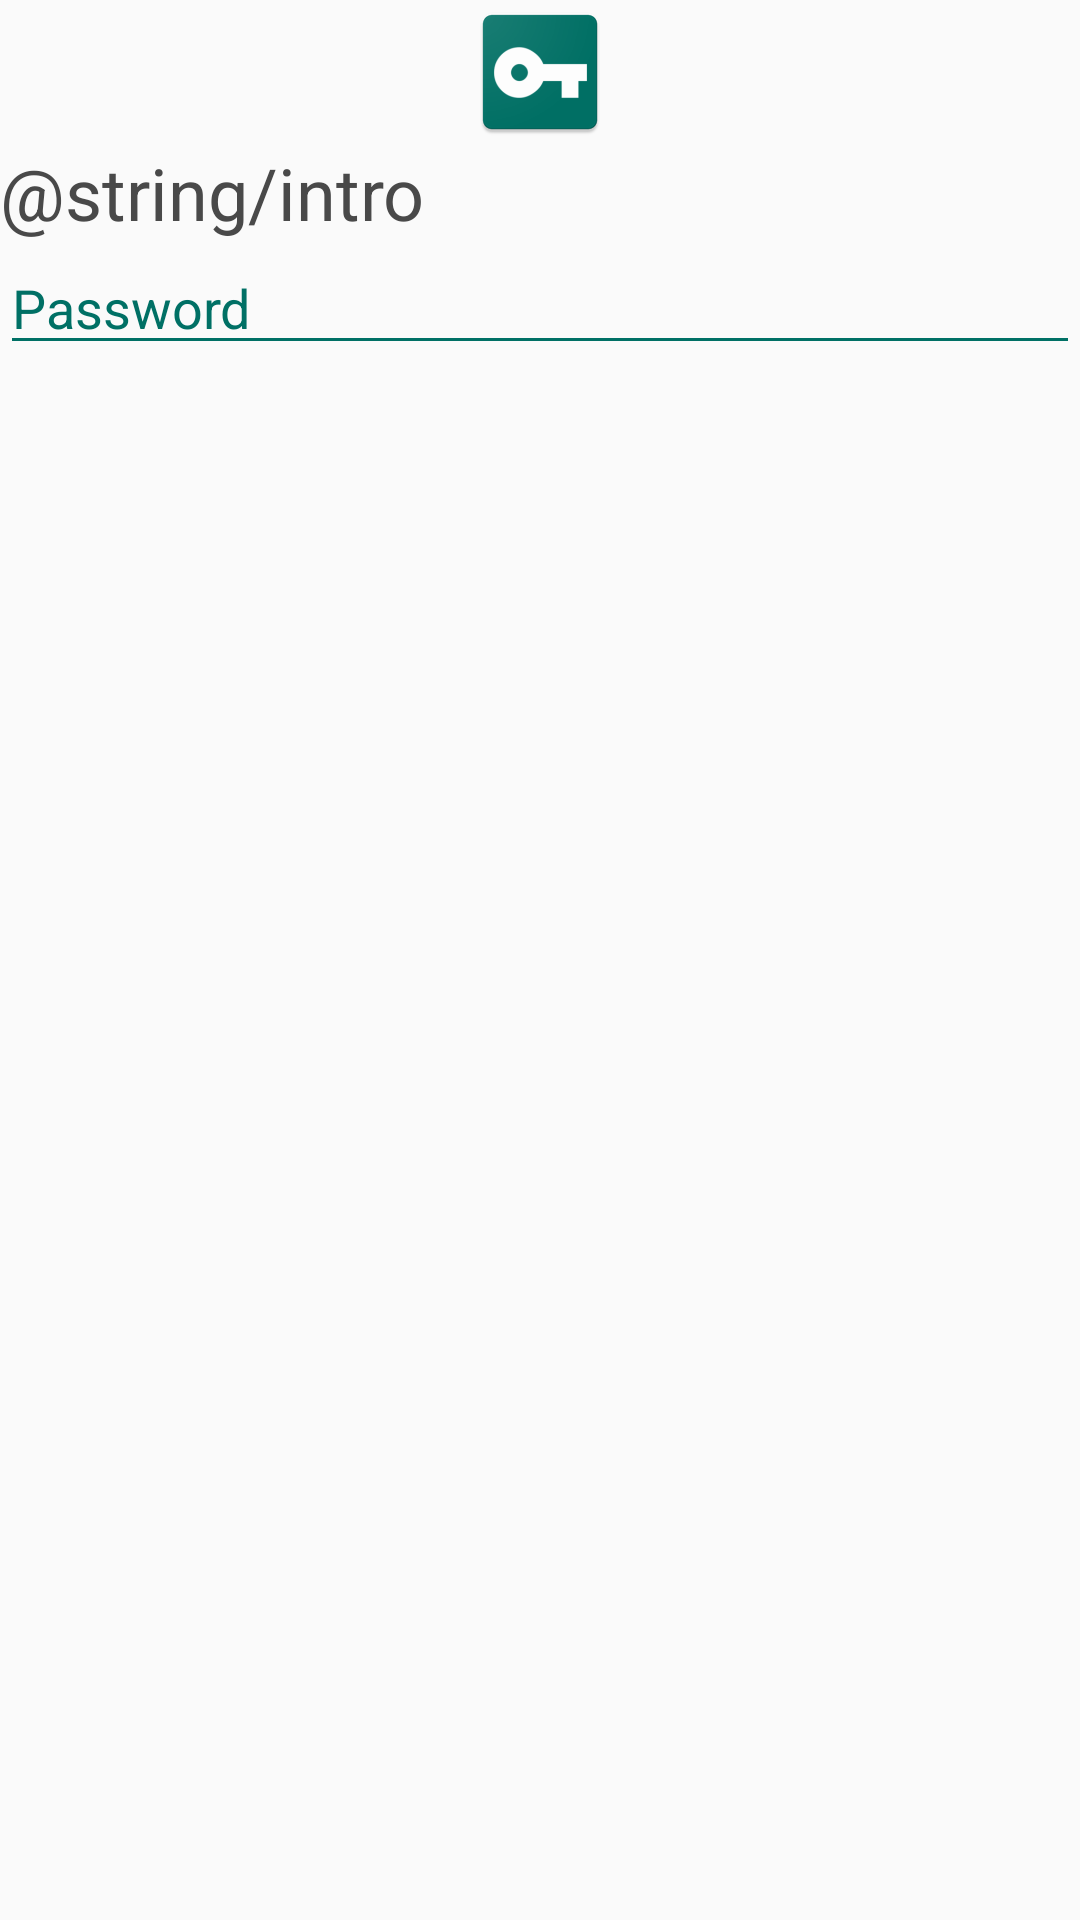

Write the Android layout XML for this screen, with the resource values it uses.
<!-- AndroidManifest.xml: application theme AppTheme -->
<!-- res/layout/activity_main.xml -->
<?xml version="1.0" encoding="utf-8"?>
<LinearLayout xmlns:android="http://schemas.android.com/apk/res/android"
    xmlns:app="http://schemas.android.com/apk/res-auto"
    xmlns:tools="http://schemas.android.com/tools" android:layout_width="match_parent"
    android:layout_height="match_parent"
    android:layout_marginLeft="15dp"
    android:layout_marginRight="15dp"
    android:orientation="vertical">

    <ImageView
        android:id="@+id/logoView"
        android:layout_width="match_parent"
        android:layout_height="wrap_content"
        android:contentDescription="@string/contentDescription"
        app:srcCompat="@mipmap/ic_launcher" />

    <TextView
        android:id="@+id/introText"
        android:layout_width="match_parent"
        android:layout_height="wrap_content"
        android:text="@string/intro"
        android:textColor="@color/background"
        android:textSize="24sp" />

    <EditText
        android:id="@+id/passwordText"
        android:layout_width="match_parent"
        android:layout_height="wrap_content"
        android:backgroundTint="@color/colorPrimary"
        android:ems="10"
        android:hint="@string/password"
        android:importantForAutofill="no"
        android:inputType="numberPassword"
        android:textColor="@color/colorPrimary"
        android:textColorHint="@color/colorPrimary" tools:targetApi="o" />

</LinearLayout>
<!-- resources referenced by this layout -->
<resources>
  <color name="background">#494949</color>
  <color name="colorPrimary">#007065</color>
  <!-- mipmap ic_launcher: png bitmap (mipmap-hdpi, 2184 bytes) -->
  <string name="password">Password</string>
  <style name="AppTheme" parent="Theme.AppCompat.Light.DarkActionBar">
          
          <item name="colorPrimary">@color/colorPrimary</item>
          <item name="colorPrimaryDark">@color/colorPrimaryDark</item>
          <item name="colorAccent">@color/colorAccent</item>
      </style>
  <color name="colorPrimaryDark">#006D54</color>
  <color name="colorAccent">#DBDBDB</color>
</resources>
